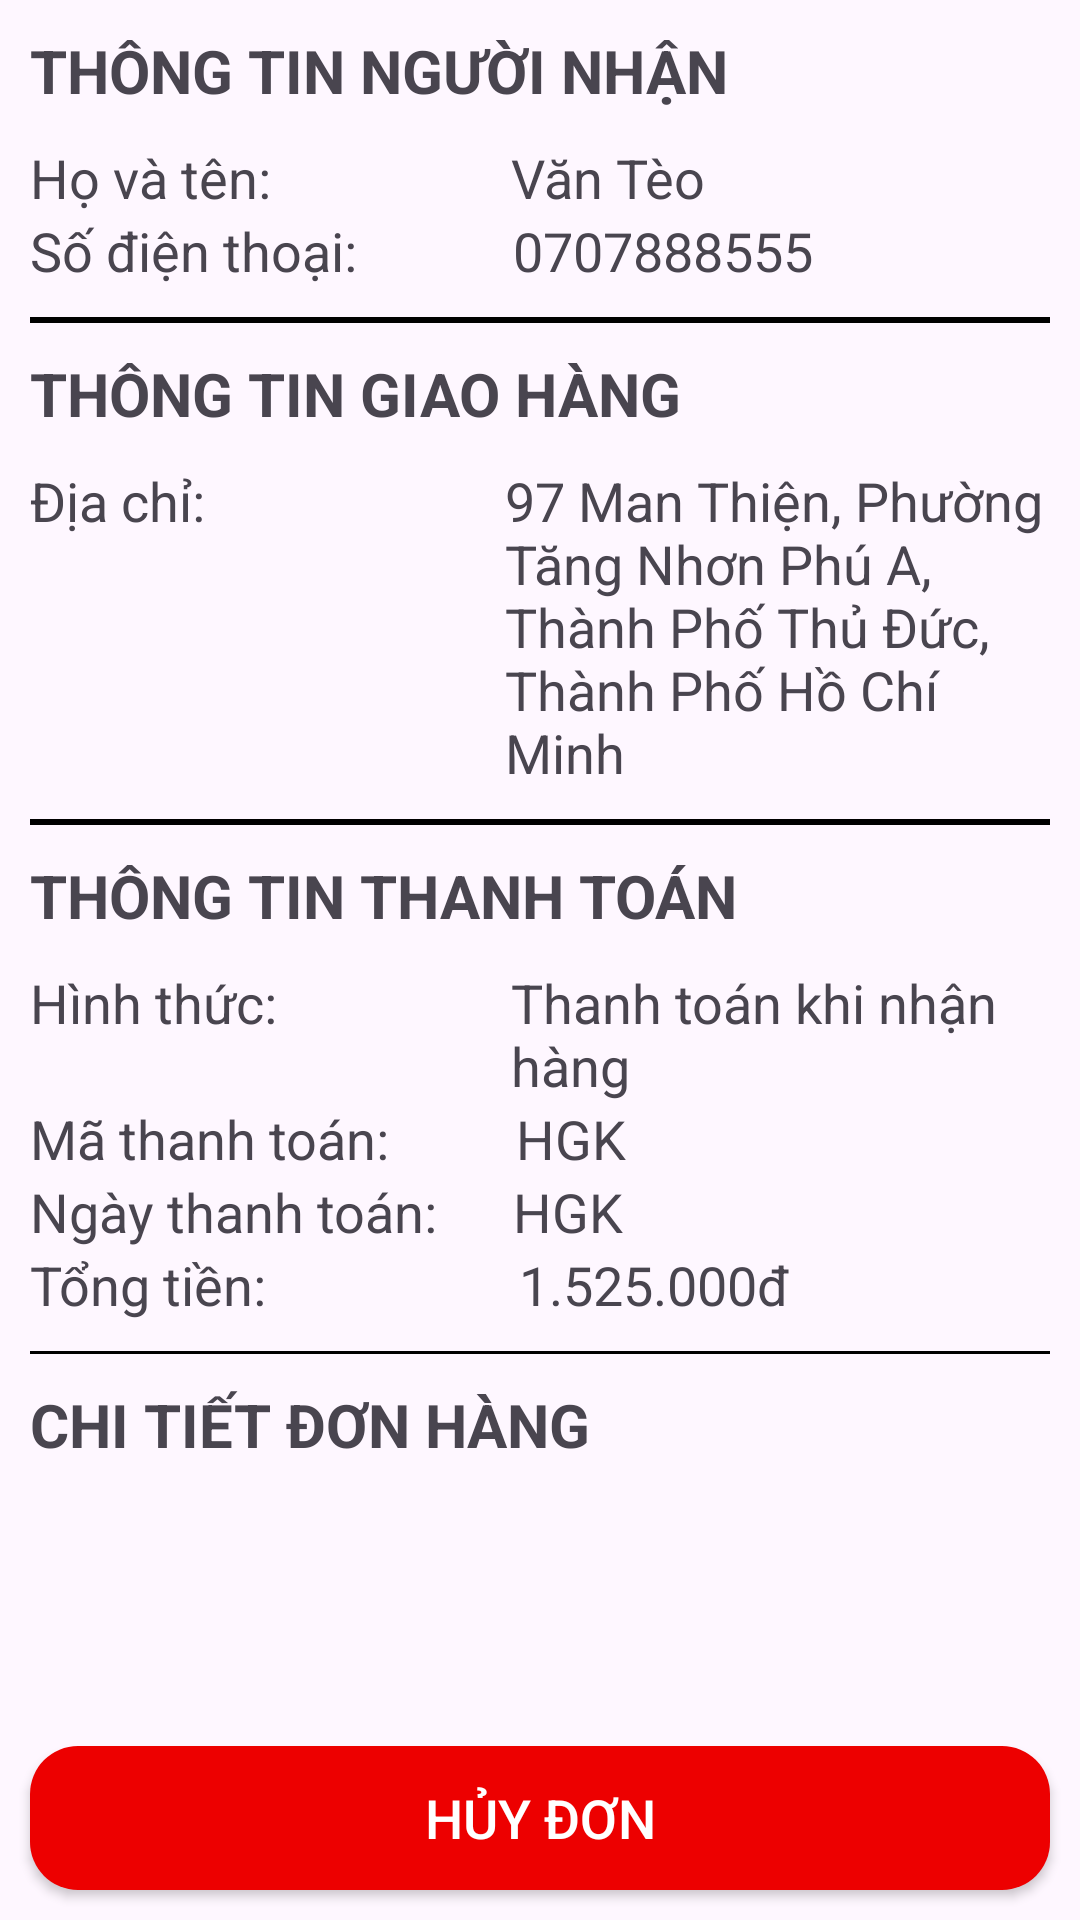

Produce the Android XML layout that renders to this screen, including the resource entries it uses.
<!-- AndroidManifest.xml: application theme Theme.ClothingStoreApp -->
<!-- res/layout/fragment_order_detail.xml -->
<?xml version="1.0" encoding="utf-8"?>
<androidx.constraintlayout.widget.ConstraintLayout  xmlns:android="http://schemas.android.com/apk/res/android"
    xmlns:app="http://schemas.android.com/apk/res-auto"
    xmlns:tools="http://schemas.android.com/tools"
    android:layout_width="match_parent"
    android:layout_height="match_parent"
    tools:context=".fragment.fragmentOfOrdermanagementActivity.OrderDetailFragment">

    
    <LinearLayout
        android:id="@+id/linearLayout"
        android:layout_width="match_parent"
        android:layout_height="match_parent"
        android:orientation="vertical"
        android:padding="10dp"
        app:layout_constraintEnd_toEndOf="parent"
        app:layout_constraintStart_toStartOf="parent"
        app:layout_constraintTop_toTopOf="parent"
        app:layout_constraintBottom_toTopOf="@id/cancelButton">

        <LinearLayout
            android:layout_width="match_parent"
            android:layout_height="wrap_content"
            android:orientation="vertical">

            <TextView
                android:layout_width="match_parent"
                android:layout_height="wrap_content"
                android:paddingBottom="10dp"
                android:text="THÔNG TIN NGƯỜI NHẬN"
                android:textSize="20dp"
                android:textStyle="bold" />

            <LinearLayout
                android:layout_width="match_parent"
                android:layout_height="wrap_content"
                android:orientation="horizontal">

                <TextView
                    android:layout_width="wrap_content"
                    android:layout_height="wrap_content"
                    android:layout_marginEnd="80dp"
                    android:text="Họ và tên:"
                    android:textSize="18dp" />

                <TextView
                    android:id="@+id/fullNameTextView"
                    android:layout_width="wrap_content"
                    android:layout_height="wrap_content"
                    android:text="Văn Tèo"
                    android:textSize="18dp" />

            </LinearLayout>

            <LinearLayout
                android:layout_width="match_parent"
                android:layout_height="wrap_content"
                android:orientation="horizontal">

                <TextView
                    android:layout_width="wrap_content"
                    android:layout_height="wrap_content"
                    android:layout_marginEnd="52dp"
                    android:text="Số điện thoại:"
                    android:textSize="18dp" />

                <TextView
                    android:id="@+id/phoneTextView"
                    android:layout_width="wrap_content"
                    android:layout_height="wrap_content"
                    android:text="0707888555"
                    android:textSize="18dp" />

            </LinearLayout>

            <View
                android:layout_width="match_parent"
                android:layout_height="2dp"
                android:layout_marginTop="10dp"
                android:layout_marginBottom="10dp"
                android:background="@color/black" />
        </LinearLayout>

        <LinearLayout
            android:layout_width="match_parent"
            android:layout_height="wrap_content"
            android:orientation="vertical">

            <TextView
                android:layout_width="match_parent"
                android:layout_height="wrap_content"
                android:paddingBottom="10dp"
                android:text="THÔNG TIN GIAO HÀNG"
                android:textSize="20dp"
                android:textStyle="bold" />

            <LinearLayout
                android:layout_width="match_parent"
                android:layout_height="wrap_content"
                android:orientation="horizontal">

                <TextView
                    android:layout_width="wrap_content"
                    android:layout_height="wrap_content"
                    android:layout_marginEnd="100dp"
                    android:text="Địa chỉ:"
                    android:textSize="18dp" />

                <TextView
                    android:id="@+id/addressTextView"
                    android:layout_width="wrap_content"
                    android:layout_height="wrap_content"
                    android:text="97 Man Thiện, Phường Tăng Nhơn Phú A, Thành Phố Thủ Đức, Thành Phố Hồ Chí Minh"
                    android:textSize="18dp" />

            </LinearLayout>

            <View
                android:layout_width="match_parent"
                android:layout_height="2dp"
                android:layout_marginTop="10dp"
                android:layout_marginBottom="10dp"
                android:background="@color/black" />
        </LinearLayout>

        <LinearLayout
            android:layout_width="match_parent"
            android:layout_height="wrap_content"
            android:orientation="vertical">

            <TextView
                android:layout_width="match_parent"
                android:layout_height="wrap_content"
                android:paddingBottom="10dp"
                android:text="THÔNG TIN THANH TOÁN"
                android:textSize="20dp"
                android:textStyle="bold" />

            <LinearLayout
                android:layout_width="match_parent"
                android:layout_height="wrap_content"
                android:orientation="horizontal">

                <TextView
                    android:layout_width="wrap_content"
                    android:layout_height="wrap_content"
                    android:layout_marginEnd="78dp"
                    android:text="Hình thức:"
                    android:textSize="18dp" />

                <TextView
                    android:layout_width="wrap_content"
                    android:layout_height="wrap_content"
                    android:text="Thanh toán khi nhận hàng"
                    android:textSize="18dp" />

            </LinearLayout>

            <LinearLayout
                android:layout_width="match_parent"
                android:layout_height="wrap_content"
                android:orientation="horizontal">

                <TextView
                    android:layout_width="wrap_content"
                    android:layout_height="wrap_content"
                    android:layout_marginEnd="42dp"
                    android:text="Mã thanh toán:"
                    android:textSize="18dp" />

                <TextView
                    android:id="@+id/paymentCodeTextView"
                    android:layout_width="wrap_content"
                    android:layout_height="wrap_content"
                    android:text="HGK"
                    android:textSize="18dp" />

            </LinearLayout>

            <LinearLayout
                android:layout_width="match_parent"
                android:layout_height="wrap_content"
                android:orientation="horizontal">

                <TextView
                    android:layout_width="wrap_content"
                    android:layout_height="wrap_content"
                    android:layout_marginEnd="25dp"
                    android:text="Ngày thanh toán:"
                    android:textSize="18dp" />

                <TextView
                    android:id="@+id/paymentDateTextView"
                    android:layout_width="wrap_content"
                    android:layout_height="wrap_content"
                    android:text="HGK"
                    android:textSize="18dp" />

            </LinearLayout>

            <LinearLayout
                android:layout_width="match_parent"
                android:layout_height="wrap_content"
                android:orientation="horizontal">

                <TextView
                    android:layout_width="wrap_content"
                    android:layout_height="wrap_content"
                    android:layout_marginEnd="84dp"
                    android:text="Tổng tiền:"
                    android:textSize="18dp" />

                <TextView
                    android:id="@+id/totalPriceTextView"
                    android:layout_width="wrap_content"
                    android:layout_height="wrap_content"
                    android:text="1.525.000đ"
                    android:textSize="18dp" />

            </LinearLayout>

            <View
                android:layout_width="match_parent"
                android:layout_height="1dp"
                android:layout_marginTop="10dp"
                android:layout_marginBottom="10dp"
                android:background="@color/black" />
        </LinearLayout>

        <LinearLayout
            android:layout_width="match_parent"
            android:layout_height="wrap_content"
            android:orientation="vertical">

            <TextView
                android:layout_width="match_parent"
                android:layout_height="wrap_content"
                android:paddingBottom="10dp"
                android:text="CHI TIẾT ĐƠN HÀNG"
                android:textSize="20dp"
                android:textStyle="bold" />

            <androidx.recyclerview.widget.RecyclerView
                android:id="@+id/rcv_order_item"
                android:layout_width="match_parent"
                android:layout_height="match_parent" />
        </LinearLayout>
    </LinearLayout>

    <androidx.appcompat.widget.AppCompatButton
        android:id="@+id/cancelButton"
        android:layout_width="match_parent"
        android:layout_height="wrap_content"
        android:layout_margin="10dp"
        android:layout_marginStart="9dp"
        android:layout_marginEnd="9dp"
        android:text="Hủy đơn"
        android:background="@drawable/red_radius_16"
        android:textColor="@color/white"
        android:textSize="18sp"
        app:layout_constraintBottom_toBottomOf="parent"
        app:layout_constraintEnd_toStartOf="@+id/linearLayout"
        app:layout_constraintStart_toEndOf="@+id/linearLayout" />
</androidx.constraintlayout.widget.ConstraintLayout >
<!-- resources referenced by this layout -->
<resources>
  <color name="black">#FF000000</color>
  <color name="white">#FFFFFFFF</color>
  <!-- drawable red_radius_16 (drawable) -->
  <?xml version="1.0" encoding="utf-8"?>
  <shape xmlns:android="http://schemas.android.com/apk/res/android"
      android:shape="rectangle"
      android:padding="10dp">
  
      <solid android:color="#ED0000" />
      <corners
          android:bottomRightRadius="16dp"
          android:bottomLeftRadius="16dp"
          android:topLeftRadius="16dp"
          android:topRightRadius="16dp" />
  </shape>
  <style name="Theme.ClothingStoreApp" parent="Base.Theme.ClothingStoreApp" />
  <style name="Base.Theme.ClothingStoreApp" parent="Theme.Material3.Light.NoActionBar">
          
          
          <item name="android:statusBarColor">@color/status_bar_color</item>
      </style>
  <color name="status_bar_color">#FD8638</color>
</resources>
